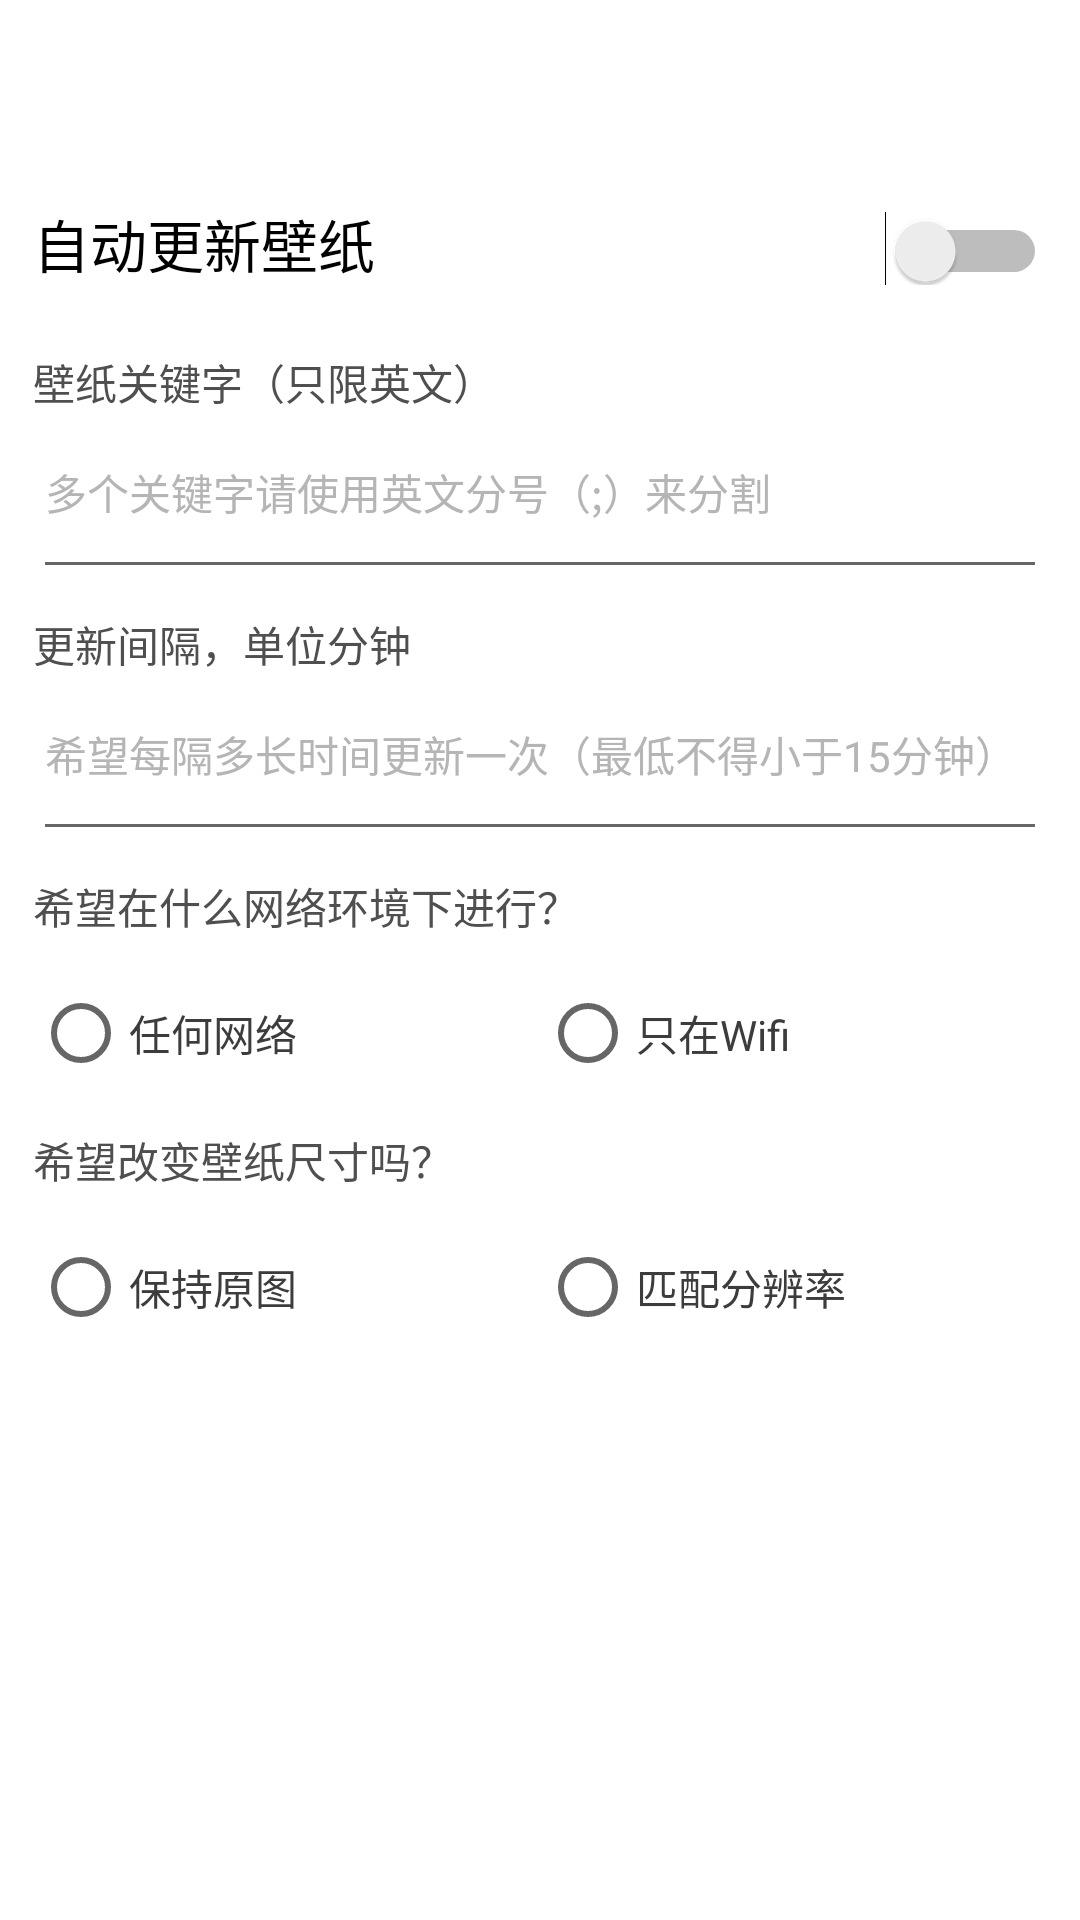

Android layout source for this screen:
<!-- AndroidManifest.xml: application theme AppTheme -->
<!-- res/layout/activity_setting_layout.xml -->
<?xml version="1.0" encoding="utf-8"?>
<LinearLayout xmlns:android="http://schemas.android.com/apk/res/android"
    android:layout_width="match_parent"
    android:layout_height="match_parent"
    android:orientation="vertical">
    <include layout="@layout/toolbar_layout"/>
    <ScrollView
        android:layout_width="match_parent"
        android:layout_height="match_parent"
        android:fillViewport="true"
        android:scrollbars="none">
        <LinearLayout
            android:layout_width="match_parent"
            android:layout_height="wrap_content"
            android:padding="@dimen/dp_8"
            android:orientation="vertical">
            <LinearLayout
                android:layout_width="match_parent"
                android:layout_height="wrap_content"
                android:orientation="horizontal">
                <TextView
                    android:layout_width="0dp"
                    android:layout_height="wrap_content"
                    android:layout_weight="1.0"
                    android:text="@string/label_auto_wallpager"
                    android:textColor="@color/black"
                    android:textSize="@dimen/sp_14"/>
                <Switch
                    android:id="@+id/switch_setting_wallpager"
                    android:layout_width="wrap_content"
                    android:layout_height="wrap_content"/>
            </LinearLayout>
            <LinearLayout
                android:id="@+id/wallpager_setting_panel"
                android:layout_width="match_parent"
                android:layout_height="wrap_content"
                android:orientation="vertical">
                <TextView
                    android:layout_width="match_parent"
                    android:layout_height="wrap_content"
                    android:text="@string/label_wallpager_keyword"
                    android:textSize="@dimen/sp_10"
                    android:textColor="@color/grey31"
                    android:layout_marginTop="@dimen/dp_16"/>
                <EditText
                    android:id="@+id/input_keyword"
                    android:layout_width="match_parent"
                    android:layout_height="wrap_content"
                    android:hint="@string/label_wallpager_keyword_hint"
                    android:textColorHint="@color/grey71"
                    android:textColor="@color/black"
                    android:textSize="@dimen/sp_10"
                    android:paddingTop="@dimen/dp_12"
                    android:paddingBottom="@dimen/dp_16"
                    android:inputType="text"/>
                <TextView
                    android:layout_width="match_parent"
                    android:layout_height="wrap_content"
                    android:text="@string/label_wallpager_update_interval"
                    android:textSize="@dimen/sp_10"
                    android:textColor="@color/grey31"
                    android:layout_marginTop="@dimen/dp_6"/>
                <EditText
                    android:id="@+id/input_interval_time"
                    android:layout_width="match_parent"
                    android:layout_height="wrap_content"
                    android:hint="@string/label_wallpager_update_interval_hint"
                    android:textColorHint="@color/grey71"
                    android:textColor="@color/black"
                    android:textSize="@dimen/sp_10"
                    android:paddingTop="@dimen/dp_12"
                    android:paddingBottom="@dimen/dp_16"
                    android:inputType="number"/>
                <TextView
                    android:layout_width="match_parent"
                    android:layout_height="wrap_content"
                    android:text="@string/label_wallpager_network_type"
                    android:textSize="@dimen/sp_10"
                    android:textColor="@color/grey31"
                    android:layout_marginTop="@dimen/dp_6"/>
                <RadioGroup
                    android:id="@+id/group_network_types"
                    android:layout_width="match_parent"
                    android:layout_height="wrap_content"
                    android:layout_marginTop="@dimen/dp_6"
                    android:paddingTop="@dimen/dp_6"
                    android:paddingBottom="@dimen/dp_6"
                    android:orientation="horizontal">
                    <RadioButton
                        android:id="@+id/radio_network_any"
                        android:layout_width="0dp"
                        android:layout_height="wrap_content"
                        android:layout_weight="1.0"
                        android:text="@string/label_network_any"
                        android:textSize="@dimen/sp_10"
                        android:textColor="@color/colorAccent"/>
                    <RadioButton
                        android:id="@+id/radio_network_wifi"
                        android:layout_width="0dp"
                        android:layout_height="wrap_content"
                        android:layout_weight="1.0"
                        android:text="@string/label_network_wifi"
                        android:textSize="@dimen/sp_10"
                        android:textColor="@color/colorAccent"/>
                </RadioGroup>
                <TextView
                    android:layout_width="match_parent"
                    android:layout_height="wrap_content"
                    android:text="@string/label_wallpager_crop"
                    android:textSize="@dimen/sp_10"
                    android:textColor="@color/grey31"
                    android:layout_marginTop="@dimen/dp_6"/>
                <RadioGroup
                    android:id="@+id/group_wallpager_sizes"
                    android:layout_width="match_parent"
                    android:layout_height="wrap_content"
                    android:layout_marginTop="@dimen/dp_6"
                    android:paddingTop="@dimen/dp_6"
                    android:paddingBottom="@dimen/dp_6"
                    android:orientation="horizontal">
                    <RadioButton
                        android:id="@+id/radio_size_original"
                        android:layout_width="0dp"
                        android:layout_height="wrap_content"
                        android:layout_weight="1.0"
                        android:text="@string/label_pic_original"
                        android:textSize="@dimen/sp_10"
                        android:textColor="@color/colorAccent"/>
                    <RadioButton
                        android:id="@+id/radio_size_resolution"
                        android:layout_width="0dp"
                        android:layout_height="wrap_content"
                        android:layout_weight="1.0"
                        android:text="@string/label_pic_resolution"
                        android:textSize="@dimen/sp_10"
                        android:textColor="@color/colorAccent"/>
                </RadioGroup>
            </LinearLayout>
        </LinearLayout>
    </ScrollView>
</LinearLayout>
<!-- res/layout/toolbar_layout.xml (included above) -->
<?xml version="1.0" encoding="utf-8"?>
<com.google.android.material.appbar.AppBarLayout
    xmlns:android="http://schemas.android.com/apk/res/android"
    xmlns:app="http://schemas.android.com/apk/res-auto"
    android:layout_width="match_parent"
    android:layout_height="wrap_content"
    android:theme="@style/AppTheme.AppBarOverlay">
    <androidx.appcompat.widget.Toolbar
        android:id="@id/toolbar"
        android:layout_width="match_parent"
        android:layout_height="wrap_content"
        android:minHeight="?attr/actionBarSize"
        android:background="@color/colorPrimary"
        app:titleTextColor="@color/colorAccent"
        app:theme="@style/ThemeOverlay.AppCompat.Light"
        app:popupTheme="@style/ThemeOverlay.AppCompat.Light"/>
</com.google.android.material.appbar.AppBarLayout>
<!-- resources referenced by this layout -->
<resources>
  <color name="black">#000000</color>
  <color name="colorAccent">#3c3c3c</color>
  <color name="colorPrimary">#FFFFFF</color>
  <color name="grey31">#4F4F4F</color>
  <color name="grey71">#B5B5B5</color>
  <dimen name="dp_12">12.0dp</dimen>
  <dimen name="dp_16">16.0dp</dimen>
  <dimen name="dp_6">6.0dp</dimen>
  <dimen name="dp_8">8.0dp</dimen>
  <dimen name="sp_10">10.0sp</dimen>
  <dimen name="sp_14">14.0sp</dimen>
  <string name="label_auto_wallpager">自动更新壁纸</string>
  <string name="label_network_any">任何网络</string>
  <string name="label_network_wifi">只在Wifi</string>
  <string name="label_pic_original">保持原图</string>
  <string name="label_pic_resolution">匹配分辨率</string>
  <string name="label_wallpager_crop">希望改变壁纸尺寸吗？</string>
  <string name="label_wallpager_keyword">壁纸关键字（只限英文）</string>
  <string name="label_wallpager_keyword_hint">多个关键字请使用英文分号（;）来分割</string>
  <string name="label_wallpager_network_type">希望在什么网络环境下进行？</string>
  <string name="label_wallpager_update_interval">更新间隔，单位分钟</string>
  <string name="label_wallpager_update_interval_hint">希望每隔多长时间更新一次（最低不得小于15分钟）</string>
  <style name="AppTheme.AppBarOverlay" parent="ThemeOverlay.AppCompat.Dark.ActionBar" />
  <style name="AppTheme" parent="Theme.AppCompat.Light.NoActionBar">
          
          <item name="colorPrimary">@color/colorPrimary</item>
          <item name="colorPrimaryDark">@color/colorPrimaryDark</item>
          <item name="colorAccent">@color/colorAccent</item>
          <item name="android:windowBackground">@color/app_background</item>
          <item name="android:windowContentOverlay">@null</item>
          <item name="android:windowAnimationStyle">@style/ActivityAnimation</item>
      </style>
  <color name="colorPrimaryDark">#FFFFFF</color>
  <color name="app_background">#FFFFFF</color>
  <style name="ActivityAnimation">
          <item name="android:activityOpenEnterAnimation">@anim/enter_right</item>
          <item name="android:activityOpenExitAnimation">@anim/exit_left</item>
          <item name="android:activityCloseEnterAnimation">@anim/enter_left</item>
          <item name="android:activityCloseExitAnimation">@anim/exit_right</item>
          <item name="android:taskOpenEnterAnimation">@anim/enter_right</item>
          <item name="android:taskOpenExitAnimation">@anim/exit_left</item>
          <item name="android:taskCloseEnterAnimation">@anim/enter_left</item>
          <item name="android:taskCloseExitAnimation">@anim/exit_right</item>
          <item name="android:taskToFrontEnterAnimation">@anim/enter_right</item>
          <item name="android:taskToFrontExitAnimation">@anim/exit_left</item>
          <item name="android:taskToBackEnterAnimation">@anim/enter_left</item>
          <item name="android:taskToBackExitAnimation">@anim/exit_right</item>
      </style>
</resources>
